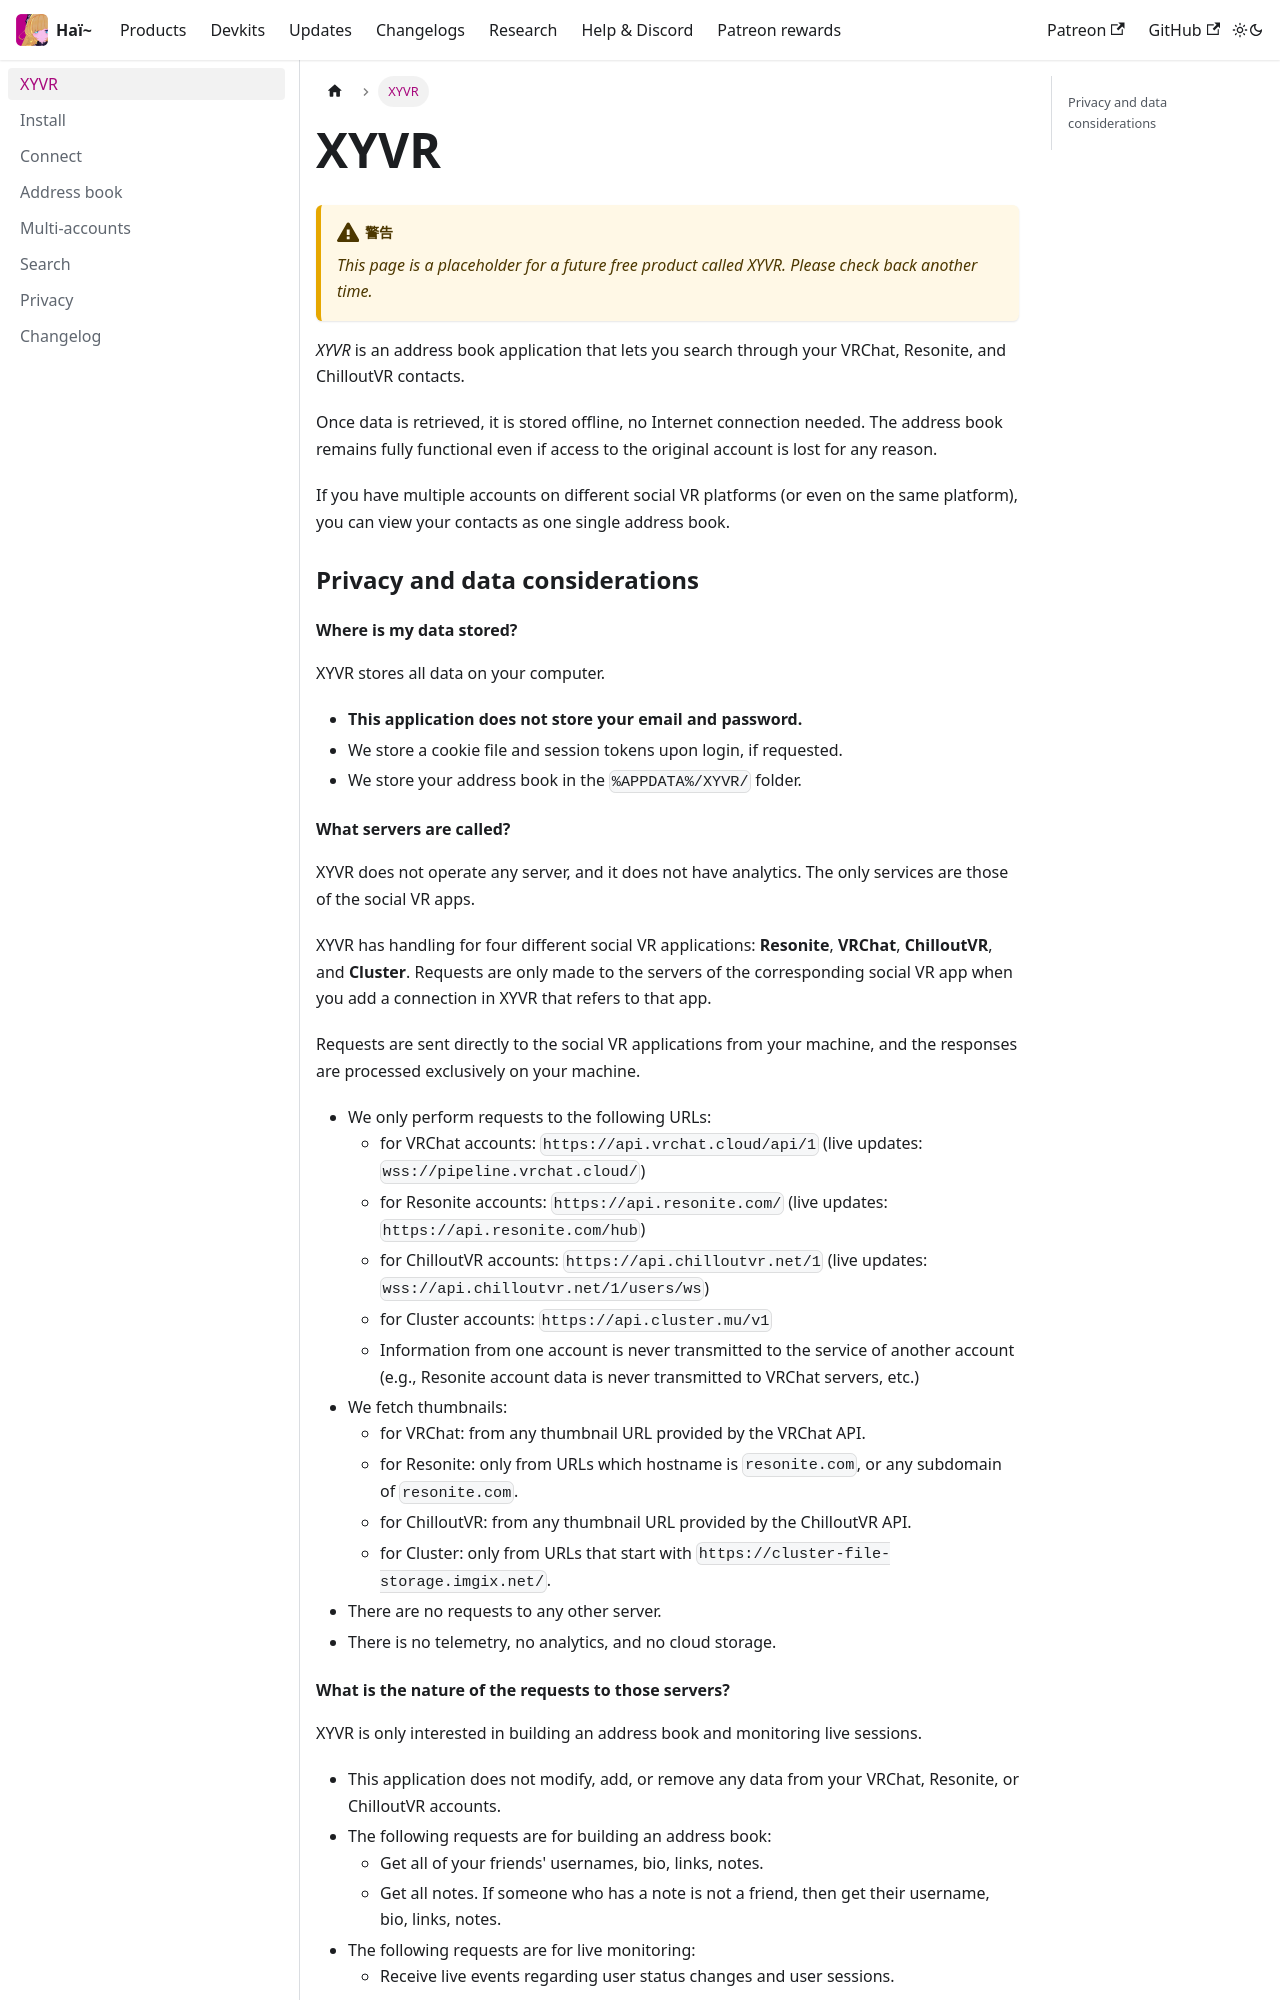

repository: hai-vr/documentation · page: ja/docs/xyvr.html · generator: docusaurus

---
sidebar_position: 1
---

import Privacybasics from "./_privacybasics.mdx";

# XYVR

:::warning
*This page is a placeholder for a future free product called XYVR. Please check back another time.*
:::

*XYVR* is an address book application that lets you search through your VRChat, Resonite, and ChilloutVR contacts.

Once data is retrieved, it is stored offline, no Internet connection needed.
The address book remains fully functional even if access to the original account is lost for any reason.
